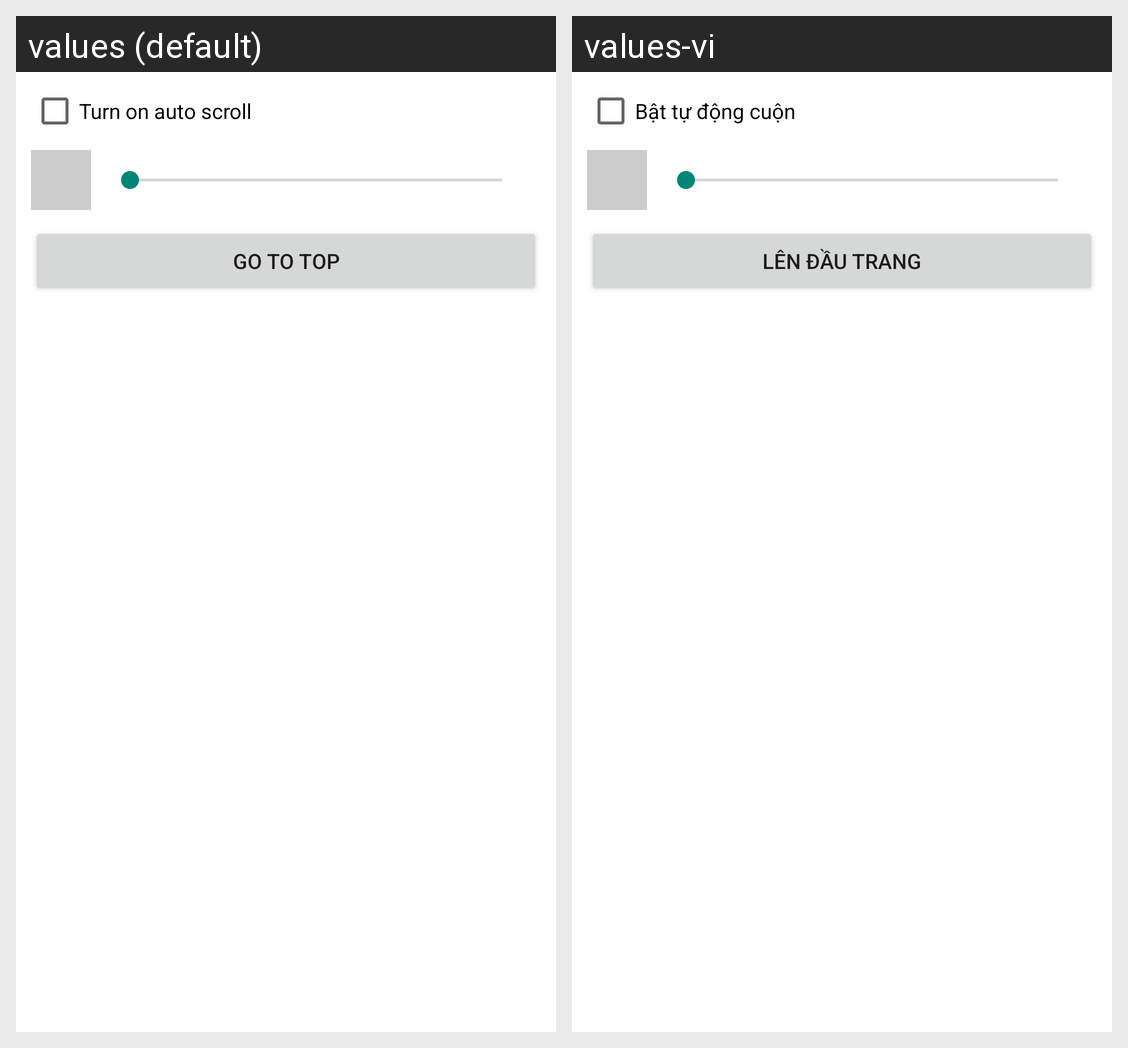

For this localized Android screen grid, give each drawn string resource with its value in every locale shown.
Android screen res/layout/dialog_songdetail_autoscroll.xml rendered under 2 locales, left to right: values (default), values-vi. Device: Nexus 5 (rendered at 1080×1920; each locale shown at half size, 540×960, under a caption strip naming it); theme AppTheme.
Strings drawn on this screen, with the default value and each locale's value (text and hints the layout hard-codes, and strings that could not be matched under every locale, appear in the picture but are not listed):

turn_on_auto_scroll
  values: Turn on auto scroll
  values-vi: Bật tự động cuộn

to_top
  values: Go to top
  values-vi: Lên đầu trang
